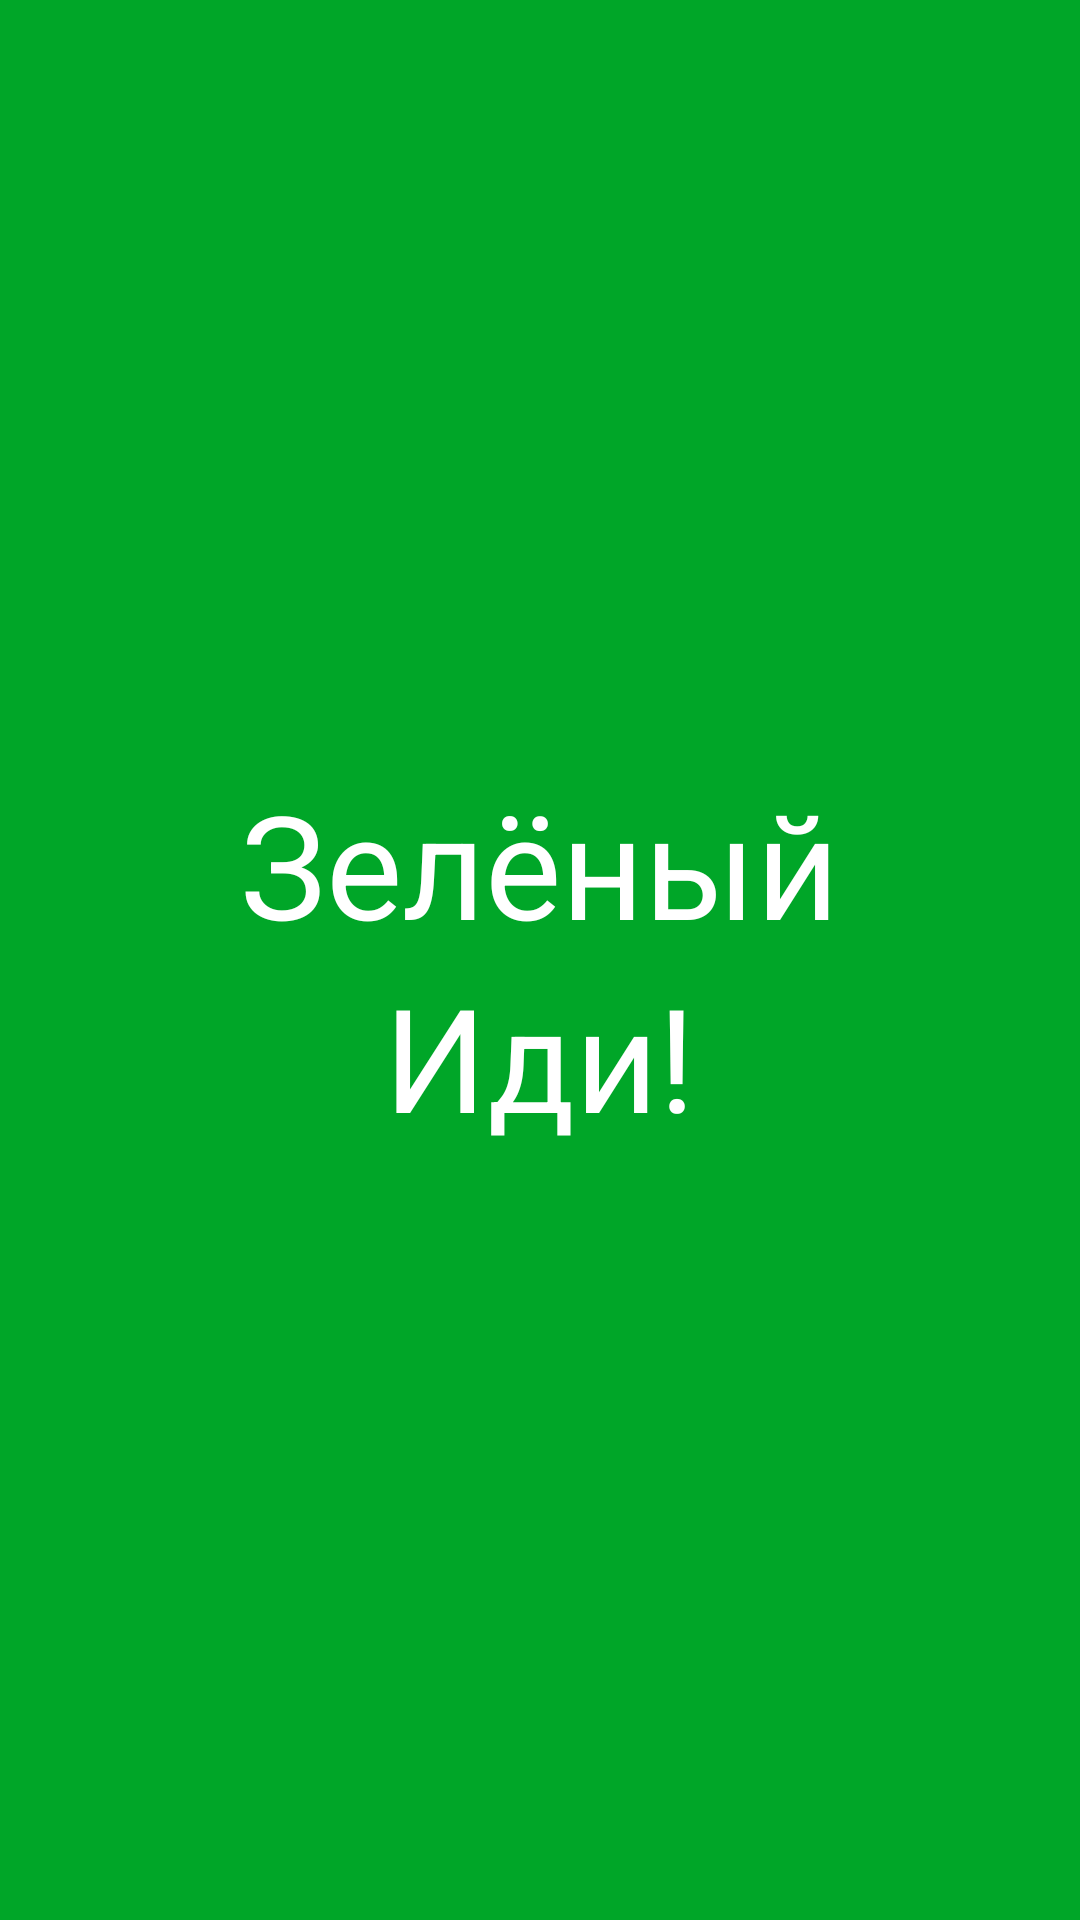

Here is an Android app screen rendered from its layout file. Give the layout XML and the strings, colors and styles it references.
<!-- AndroidManifest.xml: application theme Theme.AndroidNavigationSvetofor -->
<!-- res/layout/fragment_green.xml -->
<?xml version="1.0" encoding="utf-8"?>
<LinearLayout xmlns:android="http://schemas.android.com/apk/res/android"
    xmlns:tools="http://schemas.android.com/tools"
    android:layout_width="match_parent"
    android:layout_height="match_parent"
    xmlns:app="http://schemas.android.com/apk/res-auto"
    android:background="@color/green"
    android:orientation="vertical"
    android:gravity="center"
    tools:context=".GreenFragment">

    <TextView
        android:id="@+id/greenFragmentTV"
        android:layout_width="wrap_content"
        android:layout_height="wrap_content"
        android:transitionName="green"
        android:text="@string/green"
        android:textColor="@color/white"
        android:textSize="48sp"
        app:layout_constraintTop_toTopOf="parent"
        app:layout_constraintStart_toStartOf="parent"
        app:layout_constraintEnd_toEndOf="parent"
        app:layout_constraintBottom_toBottomOf="parent"/>

    <TextView
        android:id="@+id/goGreenFragmentTV"
        android:layout_width="wrap_content"
        android:layout_height="wrap_content"
        android:transitionName="green2"
        android:text="@string/go"
        android:textColor="@color/white"
        android:textSize="48sp"
        app:layout_constraintTop_toTopOf="parent"
        app:layout_constraintStart_toStartOf="parent"
        app:layout_constraintEnd_toEndOf="parent"
        app:layout_constraintBottom_toBottomOf="parent"/>

</LinearLayout>
<!-- resources referenced by this layout -->
<resources>
  <color name="green">#00A628</color>
  <color name="white">#FFFFFFFF</color>
  <string name="go">Иди!</string>
  <string name="green">Зелёный</string>
  <style name="Theme.AndroidNavigationSvetofor" parent="Base.Theme.AndroidNavigationSvetofor" />
  <style name="Base.Theme.AndroidNavigationSvetofor" parent="Theme.Material3.DayNight.NoActionBar">
          
          
      </style>
</resources>
